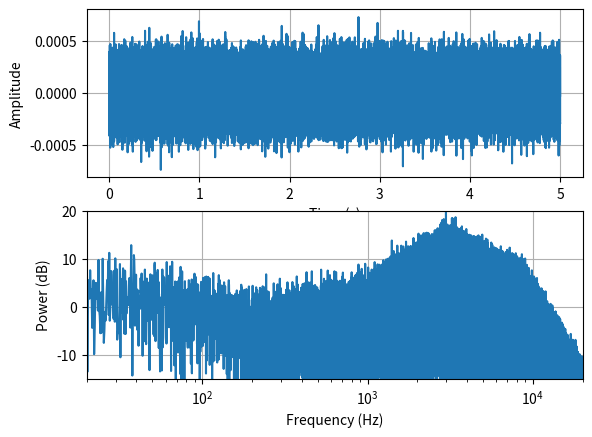

This figure's Python source:
import os

import matplotlib.pyplot as plt
import numpy as np
from scipy.io import wavfile

'''
# Define Harman curve frequency response
f = np.array([20, 40, 210, 1000, 3000, 9000, 20000])
h = np.array([ 4,  4,  -3,    0,   10,    1,   -20])



# Generate random noise signa
duration = 5 # 5 seconds of noise
fs = 44100 # 44100 Hz sampling rate
samples = int(fs * duration)
noise = np.random.randn(samples)

# Interpolate Harman curve frequency response
freqs = np.fft.fftfreq(samples, d=1/fs)
interp_h = np.interp(np.log10(freqs[freqs > 0]), np.log10(f), h)
harman_response = np.zeros(samples)
harman_response[freqs > 0] = 10**(interp_h/20) # convert dB to linear scale
harman_response[0] = 0 # avoid DC component gain

# Apply Harman curve frequency response to noise signal PSD
noise_psd = np.abs(np.fft.fft(noise))**2 / samples
harman_psd = noise_psd * harman_response**2

# Apply inverse FFT to obtain Harman curve noise signal
noise_harman = np.real(np.fft.ifft(np.sqrt(harman_psd) * np.exp(1j*np.angle(np.fft.fft(noise)))))

# Save Harman curve noise signal as WAV file
scaled = np.int16(noise_harman/np.max(np.abs(noise_harman)) * 32767)
wavfile.write('harman_noise.wav', fs, scaled)

# Plot the resulting noise signal and its spectrum
fig, (ax1, ax2) = plt.subplots(2, 1)
ax1.plot(np.linspace(0, duration, samples), noise_harman)
ax1.set_xlabel('Time (s)')
ax1.set_ylabel('Amplitude')
ax2.semilogx(freqs[freqs > 0], 10*np.log10(harman_psd[freqs > 0]))
ax2.set_xlabel('Frequency (Hz)')
ax2.set_ylabel('Power (dB)')
# grid
ax1.grid()
ax2.grid()
ax2.set_xlim([20, 20000])
ax2.set_ylim([-15, 20])
plt.show()
'''

# package it by class
class NoiseGenerator:
    def __init__(self, name='noise.wav', duration=5, sampleRate=384000, *args, **kwargs):
        super().__init__()
        self.__duration = duration
        self.__sampleRate = sampleRate
        self.__result = None
        self.__sample = int(sampleRate * duration)
        self.__noise = np.random.randn(self.__sample)
        self.f = np.array([20, 40, 210, 1000, 3000, 9000, 20000, 40000])
        self.h = np.array([4, 4, -3, 0, 10, 1, -20, -80])
        self.name = name
        # checking **kwargs to reverse the curve
        if 'reverse' in kwargs:
            if kwargs['reverse'] == True:
                self.h = -self.h

    def freqAndGain(self, freq, gain):
        # freq: in Hz
        # gain: in dB
        # returns: nothing
        # set the frequency response
        # x axis: frequency
        # y axis: gain
        _pass = 0
        try:
            newGain = np.array(gain)
            newFreq = np.array(freq)
            _pass = 1
        except:
            print("Error: freqAndGain(freq, gain)")

        if _pass == 1:
            self.f = newGain
            self.h = newFreq

    def __interpolate(self):
        self.freqs = np.fft.fftfreq(self.__sample, d=1 / self.__sampleRate) # get the frequency
        self.interp_h = np.interp(np.log10(self.freqs[self.freqs > 0]), np.log10(self.f), self.h)   # interpolate harman curve
        self.harman_response = np.zeros(self.__sample)
        self.harman_response[self.freqs > 0] = 10 ** (self.interp_h / 20)  # convert dB to linear scale
        self.harman_response[0] = 0  # avoid DC component gain

    def __apply(self):
        self.noise_psd = np.abs(np.fft.fft(self.__noise)) ** 2 / self.__sample  # power spectral density
        self.harman_psd = self.noise_psd * self.harman_response ** 2    # apply harman curve
        self.noise_harman = np.real(np.fft.ifft(np.sqrt(self.harman_psd) * np.exp(1j * np.angle(np.fft.fft(self.__noise)))))    # apply inverse fft
        self.__result = self.noise_harman

    def generate(self):
        self.__interpolate()
        self.__apply()
        return self.__result

    def saveWav(self):
        try:
            #remove old file
            os.remove(self.name)
        except:
            pass
        scaled = np.int16(self.__result / np.max(np.abs(self.__result)) * 32767)
        wavfile.write(self.name, self.__sampleRate, scaled)

    def plot(self):
        fig, (ax1, ax2) = plt.subplots(2, 1)
        ax1.plot(np.linspace(0, self.__duration, self.__sample), self.__result)
        ax1.set_xlabel('Time (s)')
        ax1.set_ylabel('Amplitude')
        ax2.semilogx(self.freqs[self.freqs > 0], 10 * np.log10(self.harman_psd[self.freqs > 0]))
        ax2.set_xlabel('Frequency (Hz)')
        ax2.set_ylabel('Power (dB)')
        # grid
        ax1.grid()
        ax2.grid()
        ax2.set_xlim([20, 20000])
        ax2.set_ylim([-15, 20])
        plt.show()

    def makingTESTNoise(self):
       """make 20+200+2000+20000Hz noise from numpy.sin"""
       # 20Hz
       noise20 = np.sin(2 * np.pi * 20 * np.arange(self.__sample) / self.__sampleRate)
       # 200Hz
       noise200 = np.sin(2 * np.pi * 200 * np.arange(self.__sample) / self.__sampleRate)
       # 2000Hz
       noise2000 = np.sin(2 * np.pi * 2000 * np.arange(self.__sample) / self.__sampleRate)
       # 20000Hz
       noise20000 = np.sin(2 * np.pi * 19000 * np.arange(self.__sample) / self.__sampleRate)
       # add them together
       noise = noise20 + noise200 + noise2000 + noise20000


       try:
          #save the file
          scaled = np.int16(noise/ np.max(np.abs(noise)) * 32767)
          wavfile.write("TestWav.wav", self.__sampleRate, scaled)
       except:
          os.remove("TestWav.wav")
          scaled = np.int16(noise/ np.max(np.abs(noise)) * 32767)
          wavfile.write("TestWav.wav", self.__sampleRate, scaled)





if __name__ == '__main__':
    noise = NoiseGenerator()
    result = noise.generate()
    noise.saveWav()
    noise.plot()

